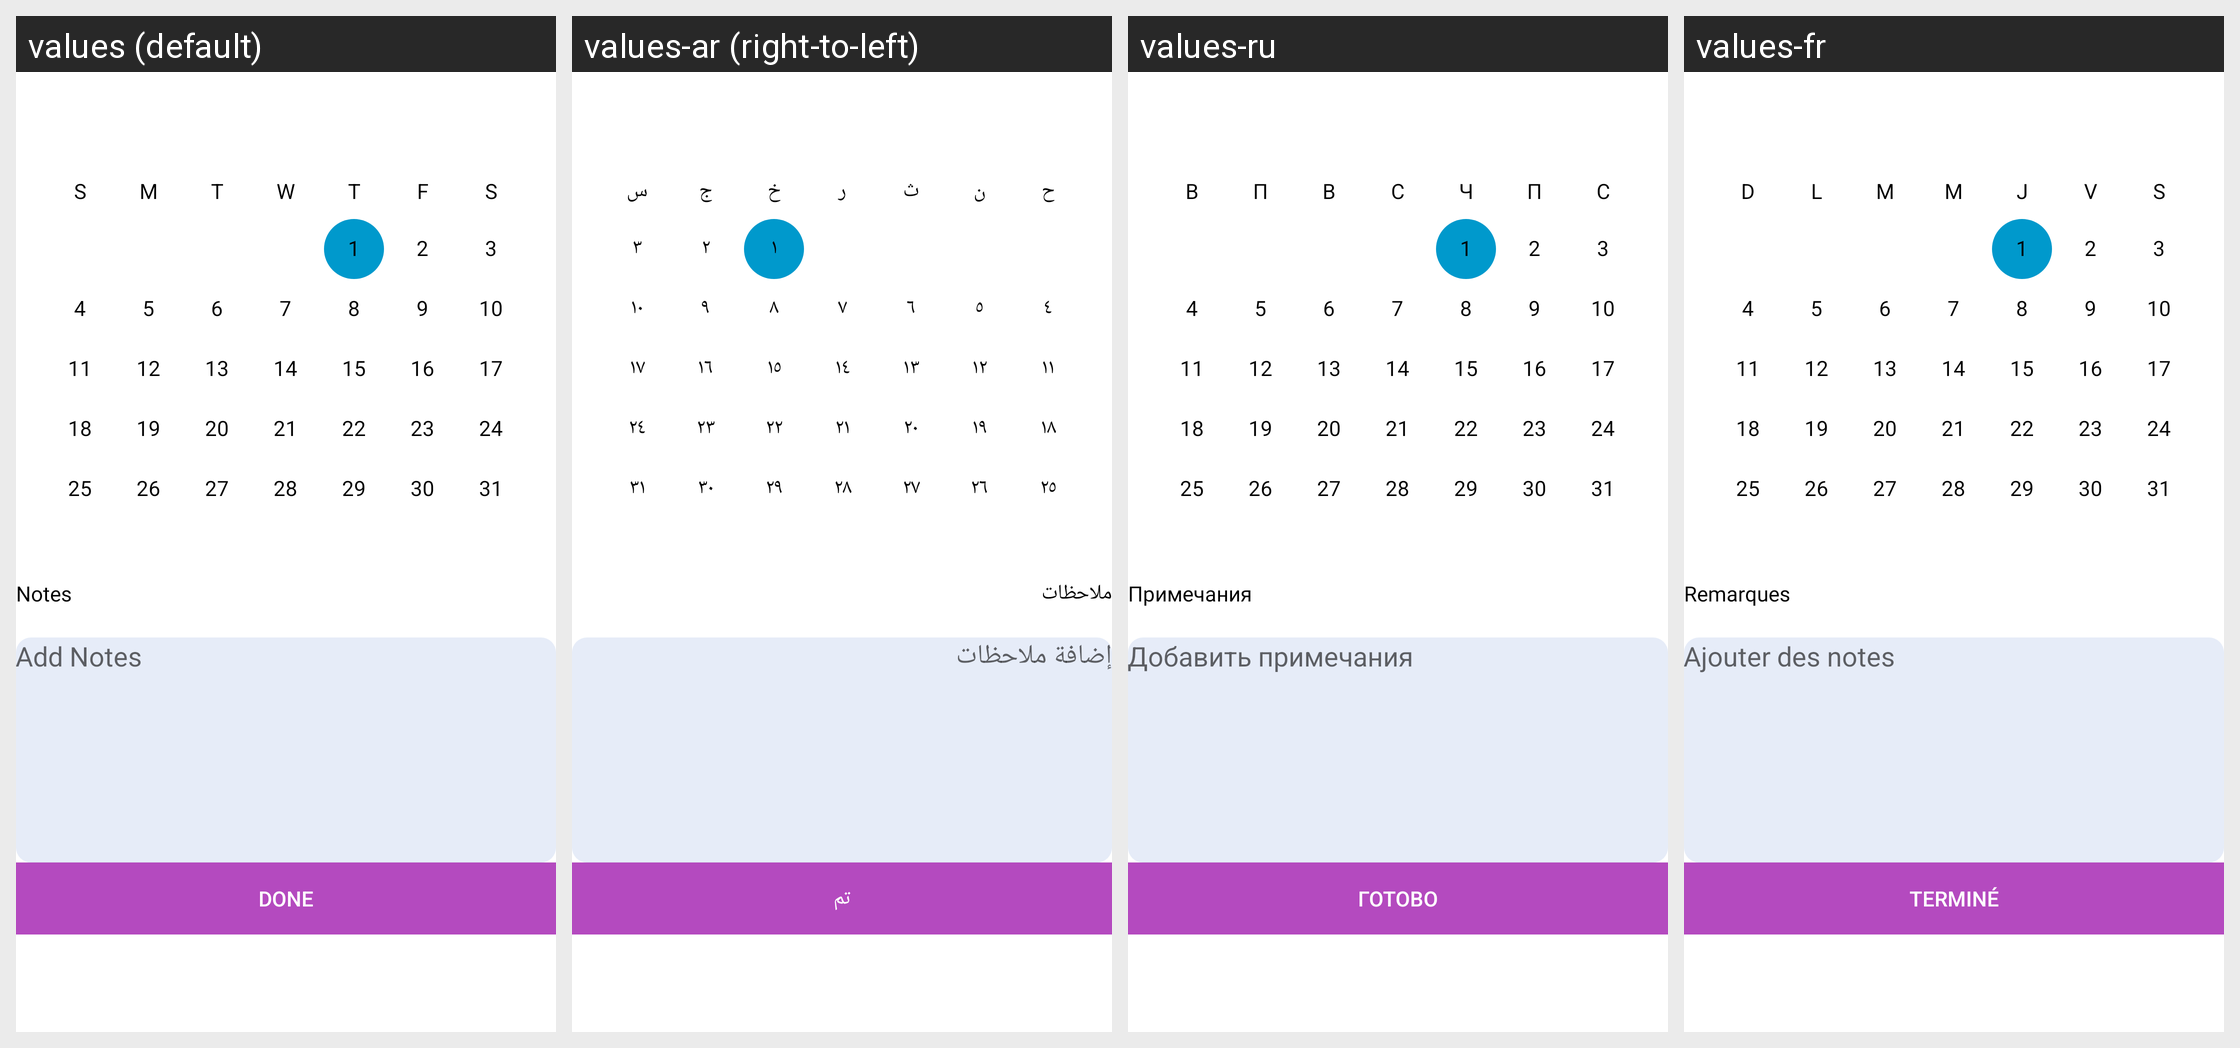

For this localized Android screen grid, give each drawn string resource with its value in every locale shown.
Android screen res/layout/fragment_calender.xml rendered under 4 locales, left to right: values (default), values-ar (right-to-left), values-ru, values-fr. Device: Nexus 5 (rendered at 1080×1920; each locale shown at half size, 540×960, under a caption strip naming it); theme Theme.Tafcha.
Other locales in the repository, not shown: values-de, values-zh.
Strings drawn on this screen, with the default value and each locale's value (text and hints the layout hard-codes, and strings that could not be matched under every locale, appear in the picture but are not listed):

notes
  values: Notes
  values-ar: ملاحظات
  values-ru: Примечания
  values-fr: Remarques

add_notes
  values: Add Notes
  values-ar: إضافة ملاحظات
  values-ru: Добавить примечания
  values-fr: Ajouter des notes

done
  values: Done
  values-ar: تم
  values-ru: Готово
  values-fr: Terminé
